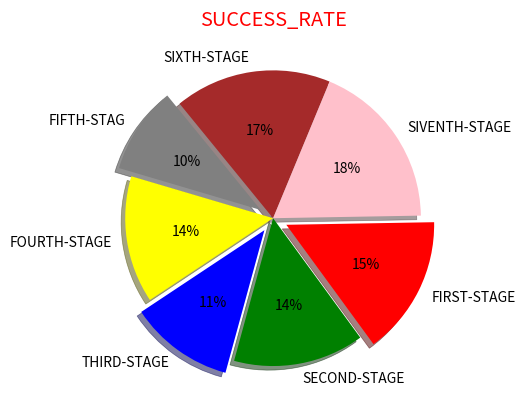

Reproduce this figure in Python.
import numpy as np
import matplotlib.pyplot as plt

the_stages=np.array(["FIRST-STAGE","SECOND-STAGE","THIRD-STAGE","FOURTH-STAGE","FIFTH-STAG","SIXTH-STAGE","SIVENTH-STAGE"])
the_success_rate=np.array([8,7.5,6,7.3,5,9,9.7])

# PIE
plt.style.use("bmh")
plt.pie(
    the_success_rate,labels=the_stages,explode=[0.1,0,0.1,0,0.1,0,0],
    labeldistance=1.1,radius=1,
    colors=["red","green","blue","yellow","gray","brown","pink"],
    startangle=1,rotatelabels=False,autopct="%1.0f%%",shadow=1,counterclock=0
)
plt.title("SUCCESS_RATE",color="red")
plt.show()
